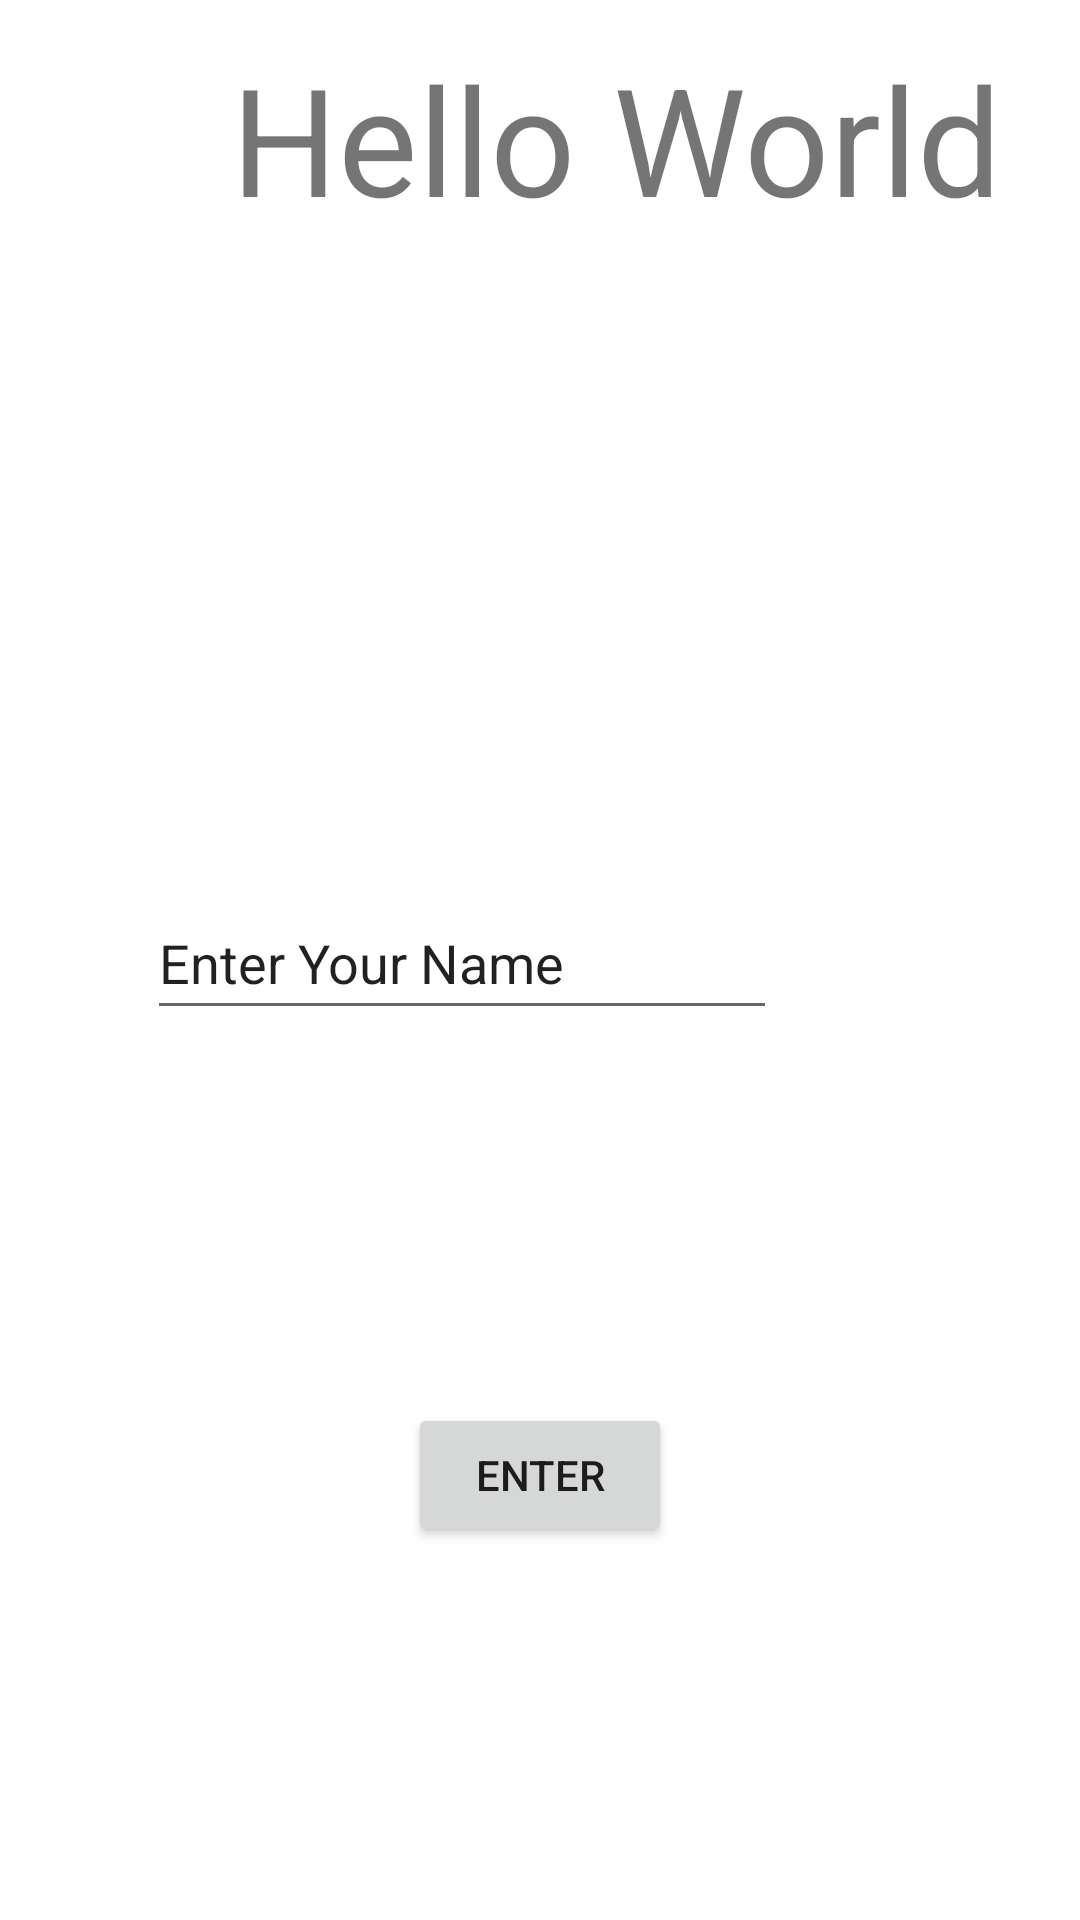

Write the Android layout XML for this screen, with the resource values it uses.
<!-- AndroidManifest.xml: application theme Theme.ASsesmentTest -->
<!-- res/layout/activity_main.xml -->
<?xml version="1.0" encoding="utf-8"?>
<androidx.constraintlayout.widget.ConstraintLayout xmlns:android="http://schemas.android.com/apk/res/android"
    xmlns:app="http://schemas.android.com/apk/res-auto"
    xmlns:tools="http://schemas.android.com/tools"
    android:layout_width="match_parent"
    android:layout_height="match_parent"
    tools:context=".MainActivity">

    <TextView
        android:id="@+id/textView"
        android:layout_width="wrap_content"
        android:layout_height="wrap_content"
        android:layout_marginStart="77dp"
        android:layout_marginTop="130dp"
        android:layout_marginEnd="77dp"
        android:layout_marginBottom="75dp"
        android:text="Hello World"
        android:textSize="50sp"
        app:layout_constraintBottom_toTopOf="@+id/editText"
        app:layout_constraintEnd_toEndOf="parent"
        app:layout_constraintHorizontal_bias="0.0"
        app:layout_constraintStart_toStartOf="parent"
        app:layout_constraintTop_toTopOf="parent" />

    <EditText
        android:id="@+id/editText"
        android:layout_width="wrap_content"
        android:layout_height="wrap_content"
        android:layout_marginStart="101dp"
        android:layout_marginTop="141dp"
        android:layout_marginEnd="101dp"
        android:layout_marginBottom="414dp"
        android:ems="10"
        android:inputType="textPersonName"
        android:minHeight="48dp"
        android:text="@string/text_entry"
        app:layout_constraintBottom_toBottomOf="parent"
        app:layout_constraintEnd_toEndOf="parent"
        app:layout_constraintHorizontal_bias="1.0"
        app:layout_constraintStart_toStartOf="parent"
        app:layout_constraintTop_toBottomOf="@+id/textView" />

    <Button
        android:id="@+id/enterButton"
        android:layout_width="wrap_content"
        android:layout_height="wrap_content"
        android:onClick="sendMessage"
        android:text="@string/button_text"
        app:layout_constraintBottom_toBottomOf="parent"
        app:layout_constraintEnd_toEndOf="parent"
        app:layout_constraintStart_toStartOf="parent"
        app:layout_constraintTop_toBottomOf="@+id/editText" />

</androidx.constraintlayout.widget.ConstraintLayout>
<!-- resources referenced by this layout -->
<resources>
  <string name="button_text">Enter</string>
  <string name="text_entry">Enter Your Name</string>
  <style name="Theme.ASsesmentTest" parent="Theme.MaterialComponents.DayNight.DarkActionBar">
          
          <item name="colorPrimary">@color/purple_500</item>
          <item name="colorPrimaryVariant">@color/purple_700</item>
          <item name="colorOnPrimary">@color/white</item>
          
          <item name="colorSecondary">@color/teal_200</item>
          <item name="colorSecondaryVariant">@color/teal_700</item>
          <item name="colorOnSecondary">@color/black</item>
          
          <item name="android:statusBarColor" tools:targetApi="l">?attr/colorPrimaryVariant</item>
          
      </style>
  <!-- not gathered from this repository: default colours our renderer supplied (Android Studio template values) -->
  <color name="purple_500">#FF6200EE</color>
  <color name="purple_700">#FF3700B3</color>
  <color name="teal_200">#FF03DAC5</color>
  <color name="teal_700">#FF018786</color>
  <color name="black">#FF000000</color>
  <color name="white">#FFFFFFFF</color>
</resources>
